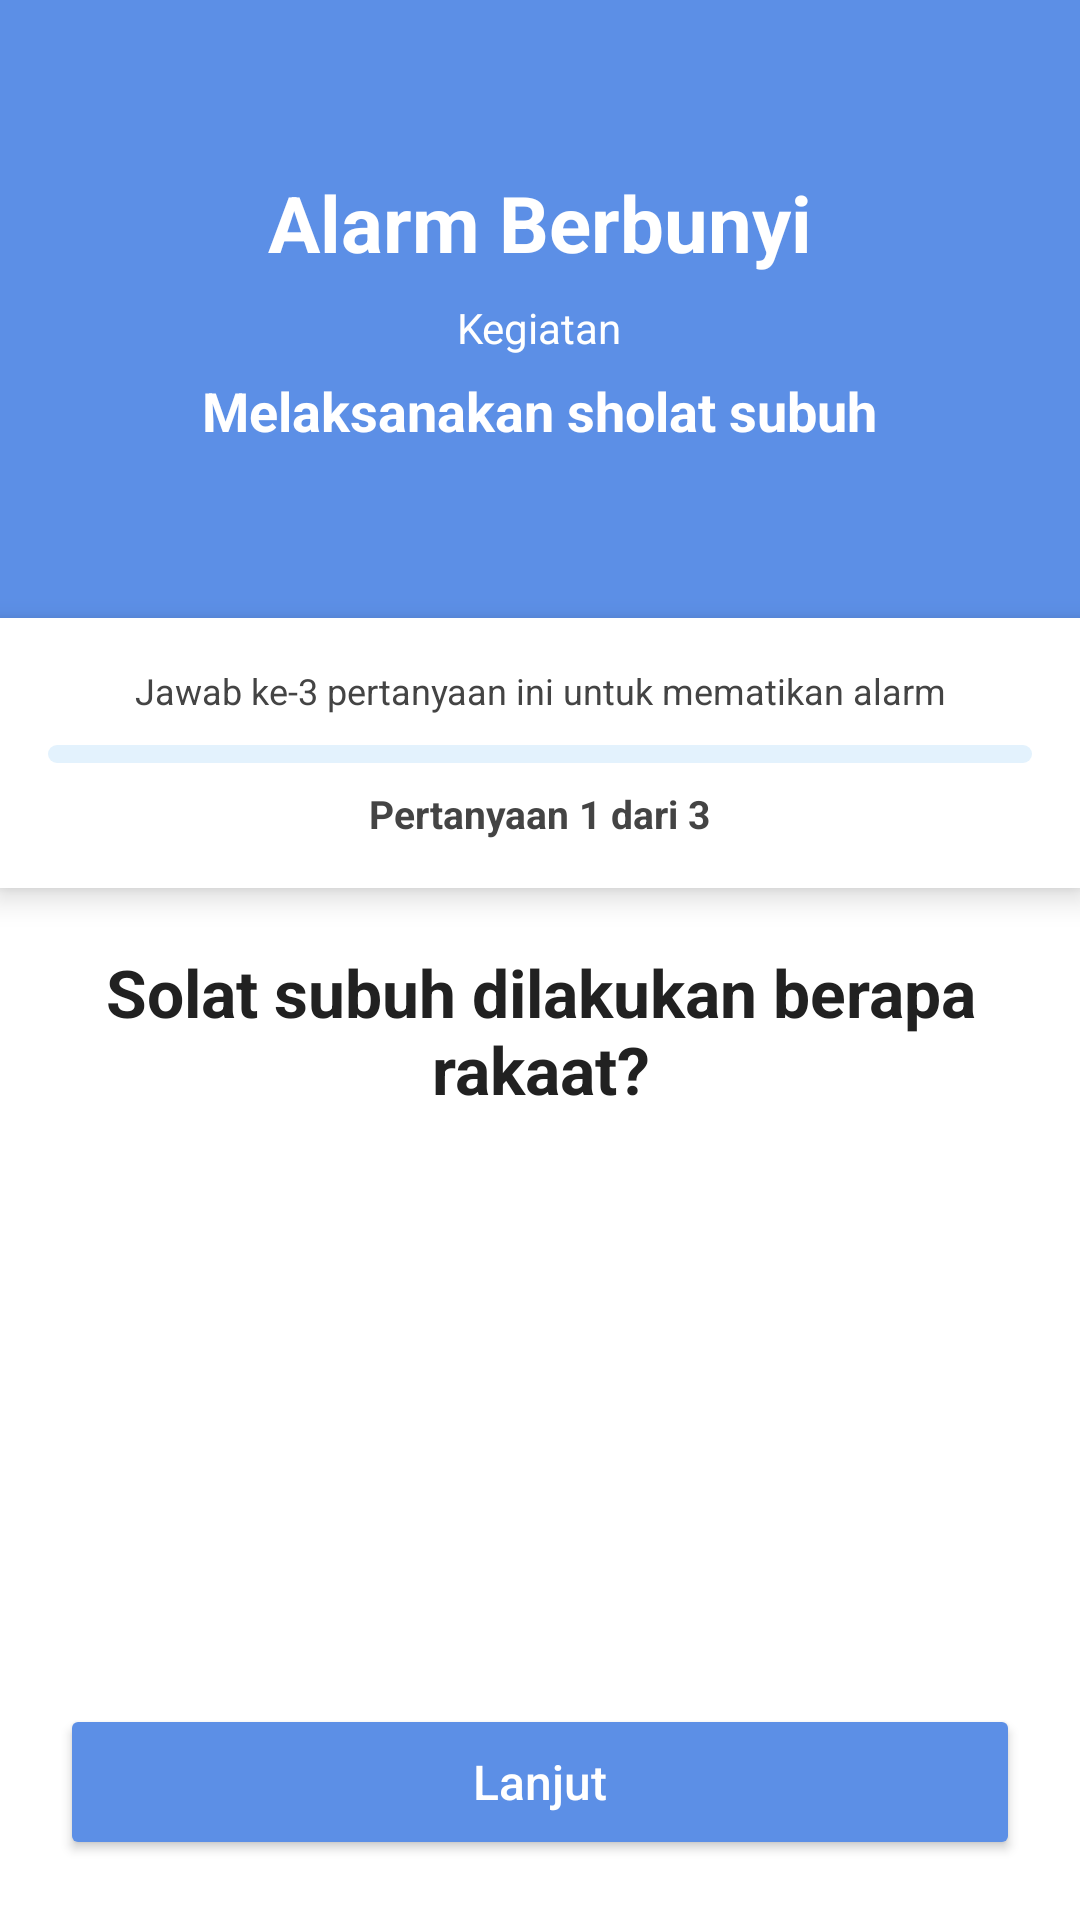

Produce the Android XML layout that renders to this screen, including the resource entries it uses.
<!-- AndroidManifest.xml: application theme Theme.MyReminder -->
<!-- res/layout/activity_quiz.xml -->
<?xml version="1.0" encoding="utf-8"?>
<LinearLayout xmlns:android="http://schemas.android.com/apk/res/android"
    android:layout_width="match_parent"
    android:layout_height="match_parent"
    android:orientation="vertical"
    android:background="#EAF2FF">

    
    <LinearLayout
        android:layout_width="match_parent"
        android:layout_height="0dp"
        android:layout_weight="3"
        android:orientation="vertical"
        android:background="#5C8FE6"
        android:gravity="center"
        android:padding="20dp">

        <TextView
            android:layout_width="wrap_content"
            android:layout_height="wrap_content"
            android:text="Alarm Berbunyi"
            android:textSize="26sp"
            android:textStyle="bold"
            android:textColor="@android:color/white"
            android:layout_marginBottom="8dp" />

        <TextView
            android:layout_width="wrap_content"
            android:layout_height="wrap_content"
            android:text="Kegiatan"
            android:textSize="14sp"
            android:textColor="@android:color/white" />

        <TextView
            android:id="@+id/tvAlarmTitle"
            android:layout_width="wrap_content"
            android:layout_height="wrap_content"
            android:text="Melaksanakan sholat subuh"
            android:textSize="18sp"
            android:textStyle="bold"
            android:textColor="@android:color/white"
            android:layout_marginTop="6dp" />
    </LinearLayout>

    
    <LinearLayout
        android:layout_width="match_parent"
        android:layout_height="wrap_content"
        android:orientation="vertical"
        android:background="@android:color/white"
        android:padding="16dp"
        android:elevation="6dp">

        <TextView
            android:layout_width="match_parent"
            android:layout_height="wrap_content"
            android:text="Jawab ke-3 pertanyaan ini untuk mematikan alarm"
            android:textSize="12sp"
            android:textColor="#444"
            android:gravity="center"
            android:layout_marginBottom="10dp" />

        
        <ProgressBar
            android:id="@+id/progressQuiz"
            style="?android:attr/progressBarStyleHorizontal"
            android:layout_width="match_parent"
            android:layout_height="6dp"
            android:max="100"
            android:progress="0"
            android:indeterminate="false"
            android:progressDrawable="@drawable/progress_quiz" />

        
        <TextView
            android:id="@+id/tvProgress"
            android:layout_width="wrap_content"
            android:layout_height="wrap_content"
            android:text="Pertanyaan 1 dari 3"
            android:textSize="13sp"
            android:textStyle="bold"
            android:textColor="#444"
            android:layout_gravity="center_horizontal"
            android:layout_marginTop="8dp" />
    </LinearLayout>

    
    <LinearLayout
        android:layout_width="match_parent"
        android:layout_height="0dp"
        android:layout_weight="5"
        android:orientation="vertical"
        android:background="@android:color/white"
        android:padding="20dp">

        
        <TextView
            android:id="@+id/tvQuestion"
            android:layout_width="match_parent"
            android:layout_height="wrap_content"
            android:text="Solat subuh dilakukan berapa rakaat?"
            android:textSize="22sp"
            android:textStyle="bold"
            android:textColor="#212121"
            android:gravity="center"
            android:layout_marginBottom="24dp" />

        
        <RadioGroup
            android:id="@+id/radioGroup"
            android:layout_width="match_parent"
            android:layout_height="wrap_content"
            android:orientation="vertical">

            
        </RadioGroup>

        
        <View
            android:layout_width="match_parent"
            android:layout_height="0dp"
            android:layout_weight="1" />

        
        <Button
            android:id="@+id/btnNext"
            android:layout_width="match_parent"
            android:layout_height="52dp"
            android:text="Lanjut"
            android:textAllCaps="false"
            android:textSize="16sp"
            android:backgroundTint="#5C8FE6"
            android:textColor="@android:color/white" />

        <Button
            android:id="@+id/btnStopAlarm"
            android:layout_width="match_parent"
            android:layout_height="wrap_content"
            android:visibility="gone" />
    </LinearLayout>

</LinearLayout>
<!-- resources referenced by this layout -->
<resources>
  <!-- drawable progress_quiz (drawable) -->
  <?xml version="1.0" encoding="utf-8"?>
  <layer-list xmlns:android="http://schemas.android.com/apk/res/android">
  
      
      <item android:id="@android:id/background">
          <shape android:shape="rectangle">
              <corners android:radius="8dp"/>
              <solid android:color="#E3F2FD"/>
          </shape>
      </item>
  
      
      <item android:id="@android:id/progress">
          <scale
              android:scaleWidth="100%"
              android:gravity="left">
              <shape android:shape="rectangle">
                  <corners android:radius="8dp"/>
                  <solid android:color="#1565C0"/>
              </shape>
          </scale>
      </item>
  
  </layer-list>
  <style name="Theme.MyReminder" parent="Base.Theme.MyReminder" />
  <style name="Base.Theme.MyReminder" parent="Theme.Material3.DayNight.NoActionBar">
      </style>
</resources>
